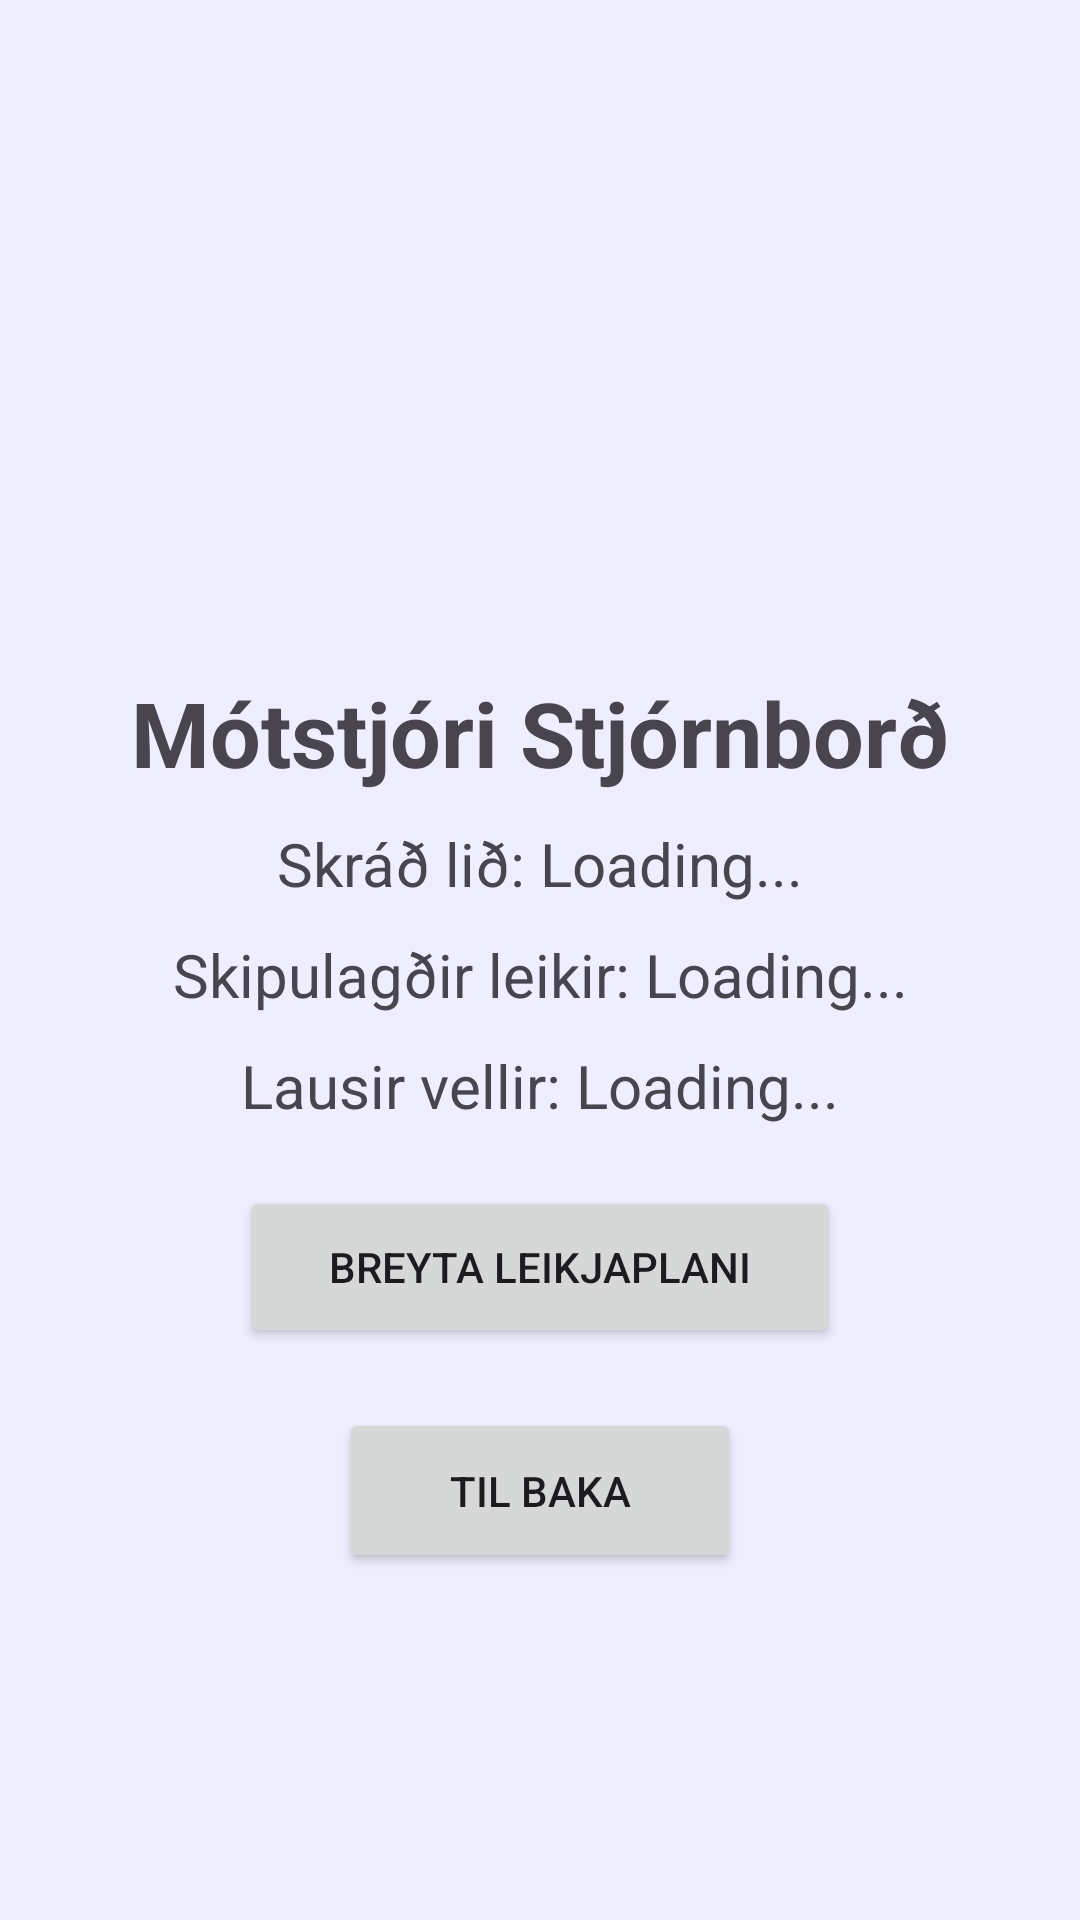

Produce the Android XML layout that renders to this screen, including the resource entries it uses.
<!-- AndroidManifest.xml: application theme Theme.Sportmót -->
<!-- res/layout/activity_statistics.xml -->
<?xml version="1.0" encoding="utf-8"?>
<androidx.constraintlayout.widget.ConstraintLayout
    xmlns:android="http://schemas.android.com/apk/res/android"
    xmlns:app="http://schemas.android.com/apk/res-auto"
    xmlns:tools="http://schemas.android.com/tools"
    android:layout_width="match_parent"
    android:layout_height="match_parent"
    android:background="#eef">

    <androidx.constraintlayout.widget.Guideline
        android:id="@+id/guideline_center"
        android:layout_width="wrap_content"
        android:layout_height="wrap_content"
        android:orientation="horizontal"
        app:layout_constraintGuide_percent="0.35"/>

    <TextView
        android:id="@+id/statistics_title"
        android:layout_width="wrap_content"
        android:layout_height="wrap_content"
        android:text="Mótstjóri Stjórnborð"
        android:textSize="30sp"
        android:textStyle="bold"
        app:layout_constraintTop_toTopOf="@id/guideline_center"
        app:layout_constraintStart_toStartOf="parent"
        app:layout_constraintEnd_toEndOf="parent"/>

    <TextView
        android:id="@+id/registered_teams"
        android:layout_width="wrap_content"
        android:layout_height="wrap_content"
        android:text="Skráð lið: Loading..."
        android:textSize="20sp"
        app:layout_constraintTop_toBottomOf="@id/statistics_title"
        app:layout_constraintStart_toStartOf="parent"
        app:layout_constraintEnd_toEndOf="parent"
        android:layout_marginTop="10dp"/>

    <TextView
        android:id="@+id/scheduled_matches"
        android:layout_width="wrap_content"
        android:layout_height="wrap_content"
        android:text="Skipulagðir leikir: Loading..."
        android:textSize="20sp"
        app:layout_constraintTop_toBottomOf="@id/registered_teams"
        app:layout_constraintStart_toStartOf="parent"
        app:layout_constraintEnd_toEndOf="parent"
        android:layout_marginTop="10dp"/>

    <TextView
        android:id="@+id/available_fields"
        android:layout_width="wrap_content"
        android:layout_height="wrap_content"
        android:text="Lausir vellir: Loading..."
        android:textSize="20sp"
        app:layout_constraintTop_toBottomOf="@id/scheduled_matches"
        app:layout_constraintStart_toStartOf="parent"
        app:layout_constraintEnd_toEndOf="parent"
        android:layout_marginTop="10dp"/>

    <Button
        android:id="@+id/manage_scheduler"
        android:layout_width="200dp"
        android:layout_height="54dp"
        android:layout_marginTop="20dp"
        android:text="Breyta leikjaplani"
        app:layout_constraintEnd_toEndOf="parent"
        app:layout_constraintStart_toStartOf="parent"
        app:layout_constraintTop_toBottomOf="@id/available_fields" />

    <Button
        android:id="@+id/closeButton"
        android:layout_width="134dp"
        android:layout_height="55dp"
        android:layout_marginTop="20dp"
        android:text="Til baka"
        app:layout_constraintEnd_toEndOf="parent"
        app:layout_constraintStart_toStartOf="parent"
        app:layout_constraintTop_toBottomOf="@id/manage_scheduler" />

</androidx.constraintlayout.widget.ConstraintLayout>
<!-- resources referenced by this layout -->
<resources>
  <style name="Theme.Sportmót" parent="Base.Theme.Sportmót" />
  <style name="Base.Theme.Sportmót" parent="Theme.Material3.DayNight.NoActionBar">
          <item name="android:windowBackground">@color/splash_background</item>
          
          
      </style>
  <color name="splash_background">#673AB7</color>
</resources>
